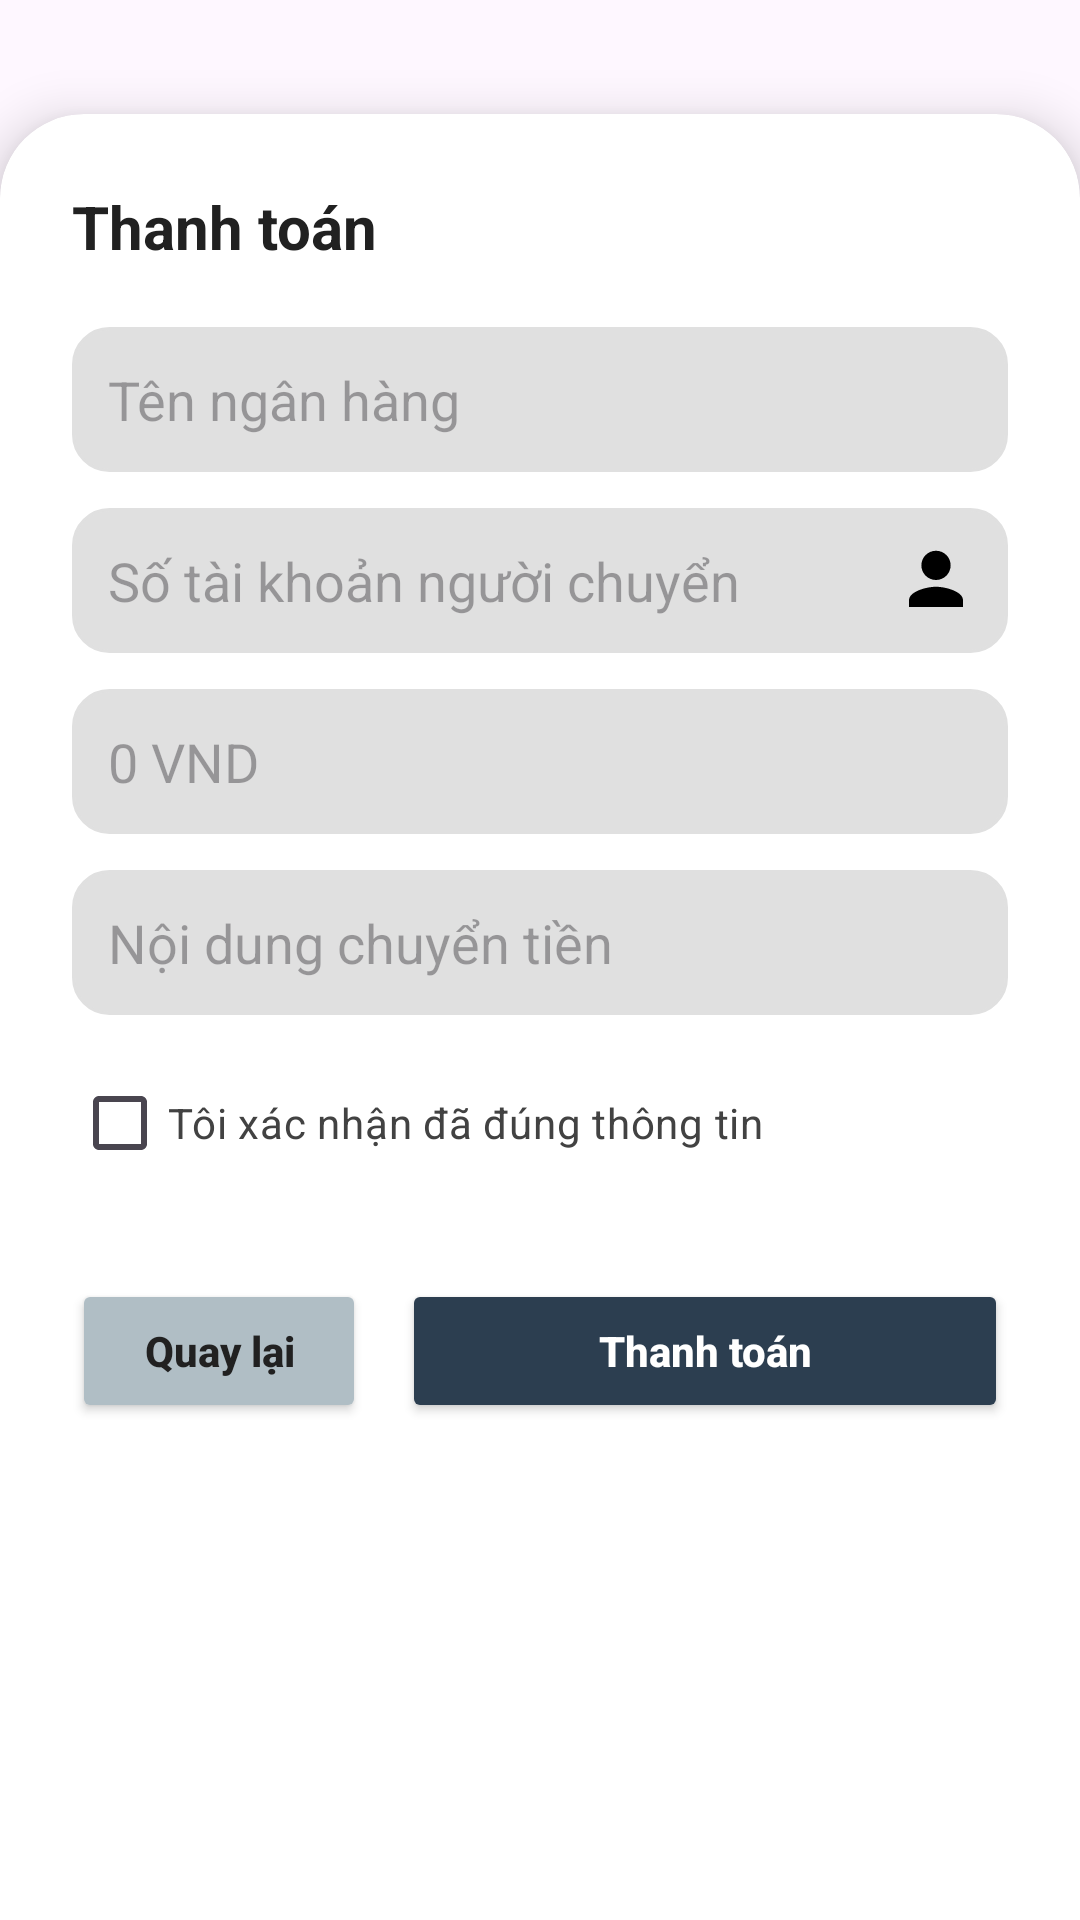

Write the Android layout XML for this screen, with the resource values it uses.
<!-- AndroidManifest.xml: application theme Theme.QuanLyDatVe_SQLite -->
<!-- res/layout/layout_bottomsheet_thanh_toan.xml -->
<?xml version="1.0" encoding="utf-8"?>
<androidx.constraintlayout.widget.ConstraintLayout
    xmlns:android="http://schemas.android.com/apk/res/android"
    xmlns:app="http://schemas.android.com/apk/res-auto"
    android:layout_width="match_parent"
    android:layout_height="match_parent"
    android:background="@android:color/transparent">



    <androidx.cardview.widget.CardView
        android:id="@+id/cardProfile"
        android:layout_width="match_parent"
        android:layout_height="700dp"
        app:cardCornerRadius="28dp"
        app:cardElevation="10dp"
        android:layout_marginTop="160dp"
        android:layout_marginBottom="24dp"
        app:layout_constraintStart_toStartOf="parent"
        app:layout_constraintEnd_toEndOf="parent"
        app:layout_constraintTop_toTopOf="parent"
        app:layout_constraintBottom_toBottomOf="parent">

        <ScrollView
            android:layout_width="match_parent"
            android:layout_height="wrap_content">

            <LinearLayout
                android:layout_width="match_parent"
                android:layout_height="wrap_content"
                android:orientation="vertical"
                android:padding="24dp">

                <TextView
                    android:id="@+id/paymentTitle"
                    android:layout_width="wrap_content"
                    android:layout_height="wrap_content"
                    android:text="Thanh toán"
                    android:textSize="20sp"
                    android:textStyle="bold"
                    android:textColor="#212121"
                    android:layout_marginBottom="20dp" />

                <AutoCompleteTextView
                    android:id="@+id/tenNganHang"
                    android:layout_width="match_parent"
                    android:layout_height="wrap_content"
                    android:hint="Tên ngân hàng"
                    android:inputType="text"
                    android:drawableEnd="@drawable/ic_bank"
                    android:padding="12dp"
                    android:backgroundTint="#E0E0E0"
                    android:background="@drawable/background_input"
                    android:layout_marginBottom="12dp" />

                <EditText
                    android:id="@+id/soTaiKhoan"
                    android:layout_width="match_parent"
                    android:layout_height="wrap_content"
                    android:hint="Số tài khoản người chuyển"
                    android:inputType="number"
                    android:drawableEnd="@drawable/ic_profile"
                    android:padding="12dp"
                    android:backgroundTint="#E0E0E0"
                    android:background="@drawable/background_input"
                    android:layout_marginBottom="12dp" />

                <EditText
                    android:id="@+id/soTienThanhToan"
                    android:layout_width="match_parent"
                    android:layout_height="wrap_content"
                    android:hint="0 VND"
                    android:inputType="number"
                    android:padding="12dp"
                    android:backgroundTint="#E0E0E0"
                    android:background="@drawable/background_input"
                    android:layout_marginBottom="12dp" />

                <EditText
                    android:id="@+id/noiDungChuyenTien"
                    android:layout_width="match_parent"
                    android:layout_height="wrap_content"
                    android:hint="Nội dung chuyển tiền"
                    android:inputType="textPostalAddress"
                    android:padding="12dp"
                    android:backgroundTint="#E0E0E0"
                    android:background="@drawable/background_input"
                    android:layout_marginBottom="12dp" />

                <CheckBox
                    android:id="@+id/checkCardCheckbox"
                    android:layout_width="wrap_content"
                    android:layout_height="wrap_content"
                    android:text="Tôi xác nhận đã đúng thông tin"
                    android:textColor="#424242"
                    android:layout_marginBottom="20dp" />

                <LinearLayout
                    android:layout_width="match_parent"
                    android:layout_height="wrap_content"
                    android:orientation="horizontal"
                    android:layout_marginTop="8dp">

                    <Button
                        android:id="@+id/returnButton"
                        android:layout_width="wrap_content"
                        android:layout_height="wrap_content"
                        android:text="Quay lại"
                        android:textAllCaps="false"
                        android:backgroundTint="#B0BEC5"
                        android:textColor="#212121"
                        android:textStyle="bold"
                        android:paddingStart="24dp"
                        android:paddingEnd="24dp"
                        android:paddingTop="14dp"
                        android:paddingBottom="14dp"
                        android:layout_marginEnd="12dp" />

                    <Button
                        android:id="@+id/payButton"
                        android:layout_width="0dp"
                        android:layout_height="wrap_content"
                        android:layout_weight="1"
                        android:text="Thanh toán"
                        android:textAllCaps="false"
                        android:backgroundTint="#2C3E50"
                        android:textColor="#FFFFFF"
                        android:textStyle="bold"
                        android:padding="14dp" />
                </LinearLayout>

            </LinearLayout>
        </ScrollView>

    </androidx.cardview.widget.CardView>

</androidx.constraintlayout.widget.ConstraintLayout>
<!-- resources referenced by this layout -->
<resources>
  <!-- drawable background_input (drawable) -->
  <shape xmlns:android="http://schemas.android.com/apk/res/android"
      android:shape="rectangle">
      <solid android:color="#FFFFFF" />
      <stroke android:width="1dp" android:color="#E0E0E0" />
      <corners android:radius="12dp" />
      <padding android:left="12dp" android:top="10dp" android:right="12dp" android:bottom="10dp"/>
  </shape>
  <!-- drawable ic_profile (drawable) -->
  <vector xmlns:android="http://schemas.android.com/apk/res/android"
      android:width="24dp"
      android:height="24dp"
      android:viewportWidth="24"
      android:viewportHeight="24">
      <path
          android:fillColor="#FF000000"
          android:pathData="M12,12c2.7,0 4.88,-2.18 4.88,-4.88S14.7,2.25 12,2.25 7.12,4.43 7.12,7.12 9.3,12 12,12zM12,14.25c-3.03,0 -9,1.52 -9,4.5V21h18v-2.25c0,-2.98 -5.97,-4.5 -9,-4.5z" />
  </vector>
  <style name="Theme.QuanLyDatVe_SQLite" parent="Base.Theme.QuanLyDatVe_SQLite" />
  <style name="Base.Theme.QuanLyDatVe_SQLite" parent="Theme.Material3.DayNight.NoActionBar">
          
          
      </style>
</resources>
